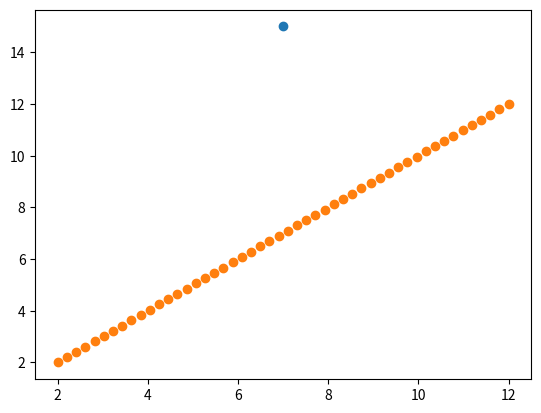

Source code (Python):
def addTwo(x):
    return x + 2

print(addTwo(5))

def addTwo(x):
    return x + 2

print(addTwo(6))

def multiplyByThree(x):
    return x * 3

print(multiplyByThree(5))
print(multiplyByThree(6))

from matplotlib import pyplot as plt
import numpy as np

x = addTwo(5)
y = multiplyByThree(5)

plt.scatter(x,y)
plt.show();

z = np.linspace(0,10)
plt.scatter(addTwo(z),addTwo(z));